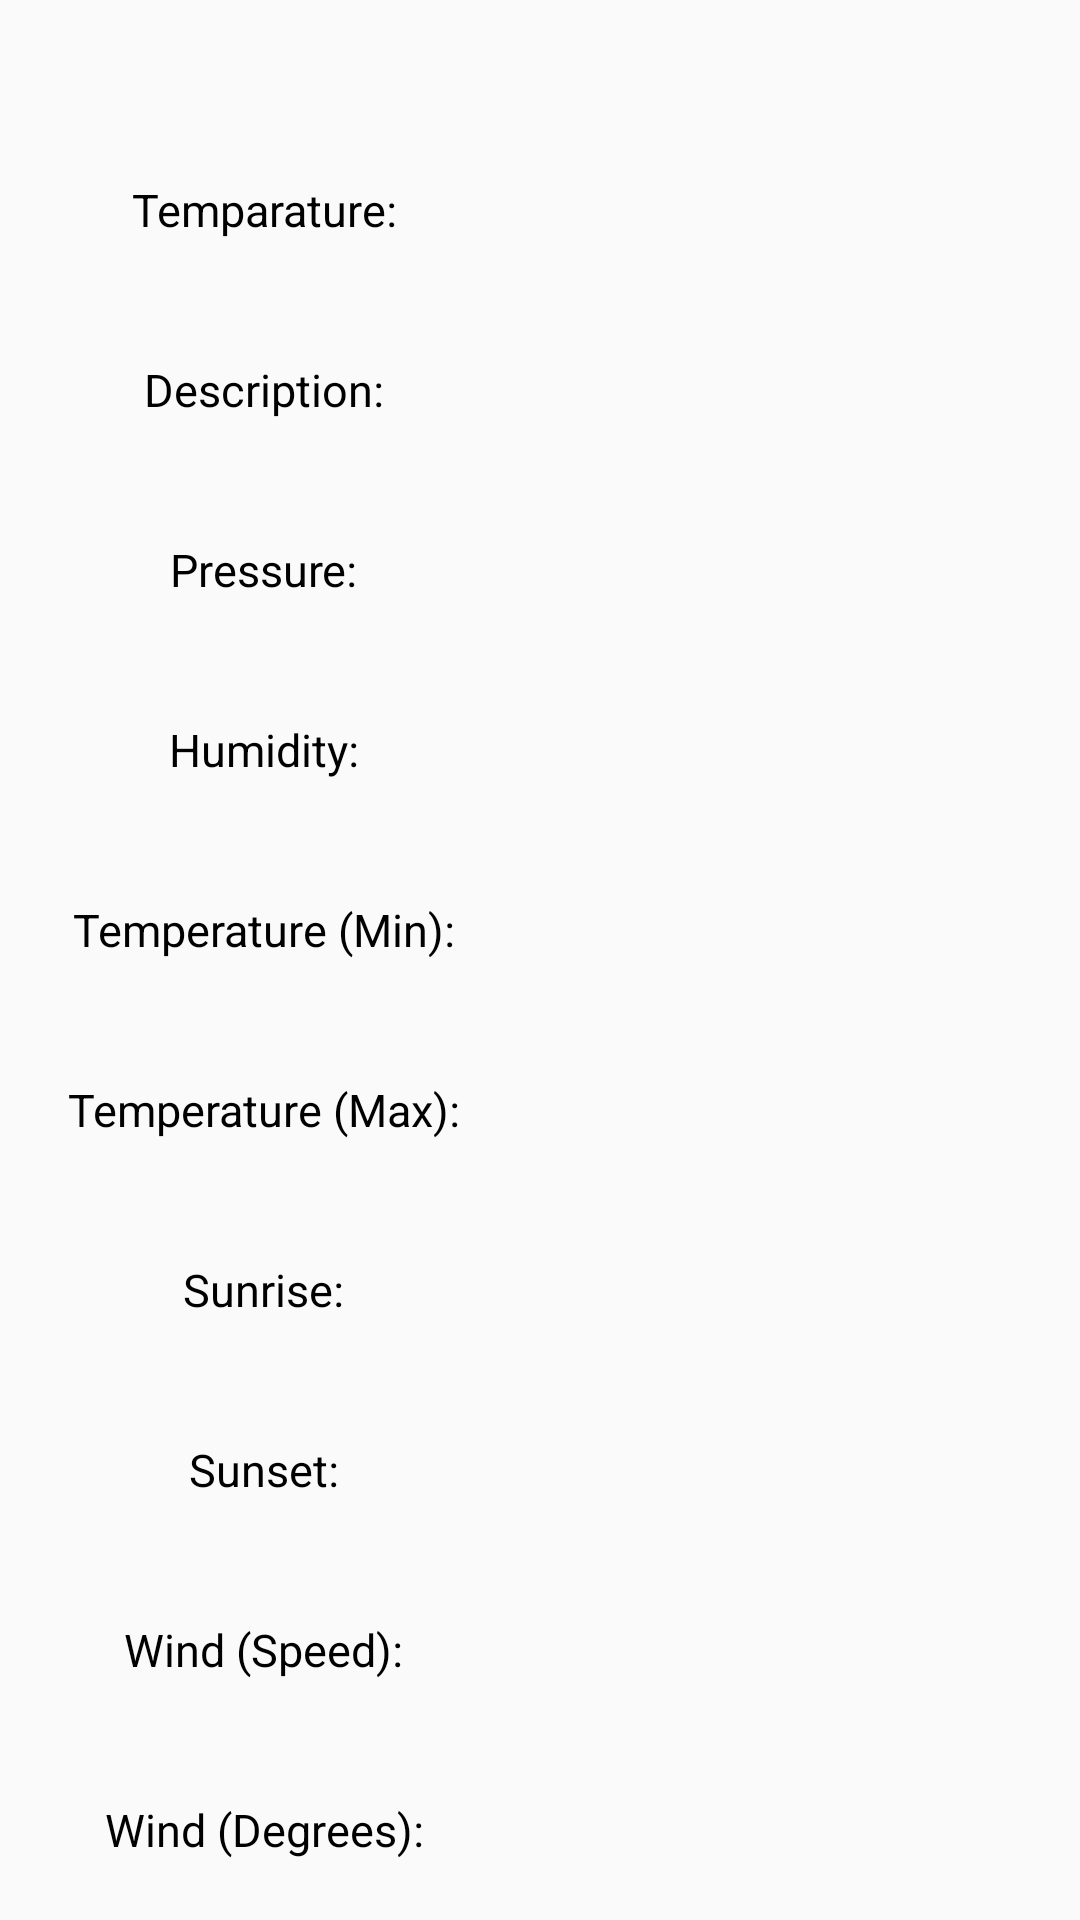

This screen was rendered from an Android layout file. Write that file and the resources it references.
<!-- AndroidManifest.xml: application theme AppTheme -->
<!-- res/layout/activity_home.xml -->
<?xml version="1.0" encoding="utf-8"?>
<LinearLayout xmlns:android="http://schemas.android.com/apk/res/android"
    xmlns:tools="http://schemas.android.com/tools"
    android:layout_width="match_parent"
    android:layout_height="match_parent"
    android:paddingBottom="@dimen/activity_vertical_margin"
    android:paddingLeft="@dimen/activity_horizontal_margin"
    android:paddingRight="@dimen/activity_horizontal_margin"
    android:paddingTop="@dimen/activity_vertical_margin"
    tools:context=".HomeActivity">

    <LinearLayout
        android:layout_width="match_parent"
        android:layout_height="match_parent"
        android:orientation="vertical">

        <TextView
            android:id="@+id/date"
            android:layout_width="match_parent"
            android:layout_height="wrap_content"
            android:layout_margin="5dp"
            android:padding="2dp"
            android:fontFamily="serif"
            android:gravity="center"
            android:textColor="#000000"
            android:textSize="20sp" />

        <LinearLayout
            android:layout_width="match_parent"
            android:layout_height="0dp"
            android:layout_weight="1"
            android:orientation="horizontal">

            <TextView
                android:layout_width="0dp"
                android:layout_height="match_parent"
                android:layout_margin="1dp"
                android:layout_weight="1"
                android:gravity="center"
                android:text="Temparature: "
                android:textColor="#000000"
                android:textSize="15dp" />

            <TextView
                android:id="@+id/temp"
                android:layout_width="0dp"
                android:layout_height="match_parent"
                android:layout_margin="1dp"
                android:layout_weight="1"
                android:gravity="center"
                android:textColor="#000000"
                android:textSize="15dp" />


        </LinearLayout>

        <LinearLayout
            android:layout_width="match_parent"
            android:layout_height="0dp"
            android:layout_weight="1"
            android:orientation="horizontal">

            <TextView
                android:layout_width="0dp"
                android:layout_height="match_parent"
                android:layout_margin="1dp"
                android:layout_weight="1"
                android:gravity="center"
                android:text="Description: "
                android:textColor="#000000"
                android:textSize="15dp" />

            <TextView
                android:id="@+id/weather_main"
                android:layout_width="0dp"
                android:layout_height="match_parent"
                android:layout_margin="1dp"
                android:layout_weight="1"
                android:gravity="center"
                android:textColor="#000000"
                android:textSize="15dp" />

        </LinearLayout>


        <LinearLayout
            android:layout_width="match_parent"
            android:layout_height="0dp"
            android:layout_weight="1"
            android:orientation="horizontal">

            <TextView
                android:layout_width="0dp"
                android:layout_height="match_parent"
                android:layout_margin="1dp"
                android:layout_weight="1"
                android:gravity="center"
                android:text="Pressure: "
                android:textColor="#000000"
                android:textSize="15dp" />

            <TextView
                android:id="@+id/pressure"
                android:layout_width="0dp"
                android:layout_height="match_parent"
                android:layout_margin="1dp"
                android:layout_weight="1"
                android:gravity="center"
                android:textColor="#000000"
                android:textSize="15dp" />

        </LinearLayout>


        <LinearLayout
            android:layout_width="match_parent"
            android:layout_height="0dp"
            android:layout_weight="1"
            android:orientation="horizontal">

            <TextView
                android:layout_width="0dp"
                android:layout_height="match_parent"
                android:layout_margin="1dp"
                android:layout_weight="1"
                android:gravity="center"
                android:text="Humidity: "
                android:textColor="#000000"
                android:textSize="15dp" />

            <TextView
                android:id="@+id/humidity"
                android:layout_width="0dp"
                android:layout_height="match_parent"
                android:layout_margin="1dp"
                android:layout_weight="1"
                android:gravity="center"
                android:textColor="#000000"
                android:textSize="15dp" />
        </LinearLayout>

        <LinearLayout
            android:layout_width="match_parent"
            android:layout_height="0dp"
            android:layout_weight="1"
            android:orientation="horizontal">

            <TextView
                android:layout_width="0dp"
                android:layout_height="match_parent"
                android:layout_margin="1dp"
                android:layout_weight="1"
                android:gravity="center"
                android:text="Temperature (Min): "
                android:textColor="#000000"
                android:textSize="15dp" />

            <TextView
                android:id="@+id/temp_min"
                android:layout_width="0dp"
                android:layout_height="match_parent"
                android:layout_margin="1dp"
                android:layout_weight="1"
                android:gravity="center"
                android:textColor="#000000"
                android:textSize="15dp" />
        </LinearLayout>

        <LinearLayout
            android:layout_width="match_parent"
            android:layout_height="0dp"
            android:layout_weight="1"
            android:orientation="horizontal">

            <TextView
                android:layout_width="0dp"
                android:layout_height="match_parent"
                android:layout_margin="1dp"
                android:layout_weight="1"
                android:gravity="center"
                android:text="Temperature (Max): "
                android:textColor="#000000"
                android:textSize="15dp" />

            <TextView
                android:id="@+id/temp_max"
                android:layout_width="0dp"
                android:layout_height="match_parent"
                android:layout_margin="1dp"
                android:layout_weight="1"
                android:gravity="center"
                android:textColor="#000000"
                android:textSize="15dp" />
        </LinearLayout>

        <LinearLayout
            android:layout_width="match_parent"
            android:layout_height="0dp"
            android:layout_weight="1"
            android:orientation="horizontal">

            <TextView
                android:layout_width="0dp"
                android:layout_height="match_parent"
                android:layout_margin="1dp"
                android:layout_weight="1"
                android:gravity="center"
                android:text="Sunrise: "
                android:textColor="#000000"
                android:textSize="15dp" />

            <TextView
                android:id="@+id/sunrise"
                android:layout_width="0dp"
                android:layout_height="match_parent"
                android:layout_margin="1dp"
                android:layout_weight="1"
                android:gravity="center"
                android:textColor="#000000"
                android:textSize="15dp" />

        </LinearLayout>

        <LinearLayout
            android:layout_width="match_parent"
            android:layout_height="0dp"
            android:layout_weight="1"
            android:orientation="horizontal">

            <TextView
                android:layout_width="0dp"
                android:layout_height="match_parent"
                android:layout_margin="1dp"
                android:layout_weight="1"
                android:gravity="center"
                android:text="Sunset: "
                android:textColor="#000000"
                android:textSize="15dp" />

            <TextView
                android:id="@+id/sunset"
                android:layout_width="0dp"
                android:layout_height="match_parent"
                android:layout_margin="1dp"
                android:layout_weight="1"
                android:gravity="center"
                android:textColor="#000000"
                android:textSize="15dp" />
        </LinearLayout>

        <LinearLayout
            android:layout_width="match_parent"
            android:layout_height="0dp"
            android:layout_weight="1"
            android:orientation="horizontal">

            <TextView
                android:layout_width="0dp"
                android:layout_height="match_parent"
                android:layout_margin="1dp"
                android:layout_weight="1"
                android:gravity="center"
                android:text="Wind (Speed): "
                android:textColor="#000000"
                android:textSize="15dp" />

            <TextView
                android:id="@+id/wind_speed"
                android:layout_width="0dp"
                android:layout_height="match_parent"
                android:layout_margin="1dp"
                android:layout_weight="1"
                android:gravity="center"
                android:textColor="#000000"
                android:textSize="15dp" />
        </LinearLayout>

        <LinearLayout
            android:layout_width="match_parent"
            android:layout_height="0dp"
            android:layout_weight="1"
            android:orientation="horizontal">

            <TextView
                android:layout_width="0dp"
                android:layout_height="match_parent"
                android:layout_margin="1dp"
                android:layout_weight="1"
                android:gravity="center"
                android:text="Wind (Degrees): "
                android:textColor="#000000"
                android:textSize="15dp" />

            <TextView
                android:id="@+id/wind_deg"
                android:layout_width="0dp"
                android:layout_height="match_parent"
                android:layout_margin="1dp"
                android:layout_weight="1"
                android:gravity="center"
                android:textColor="#000000"
                android:textSize="15dp" />
        </LinearLayout>

    </LinearLayout>

</LinearLayout>
<!-- resources referenced by this layout -->
<resources>
  <style name="AppTheme" parent="Theme.AppCompat.Light.DarkActionBar">
          
          <item name="colorPrimary">@color/colorPrimary</item>
          <item name="colorPrimaryDark">@color/colorPrimaryDark</item>
          <item name="colorAccent">@color/colorPrimary</item>
      </style>
  <!-- not gathered from this repository: default colours our renderer supplied (Android Studio template values) -->
  <color name="colorPrimary">#FF6200EE</color>
  <color name="colorPrimaryDark">#FF3700B3</color>
</resources>
